Run: headless pygame with SDL's dummy video driver; simulated clock (each Clock.tick advances the game by its frame time, no real sleeping); random seed 0; keys injected as events and as key.get_pressed() state; mouse plan: one left click at the window centre at the start of phase 2, then a move to the lower-right quarter at the start of phase 3.
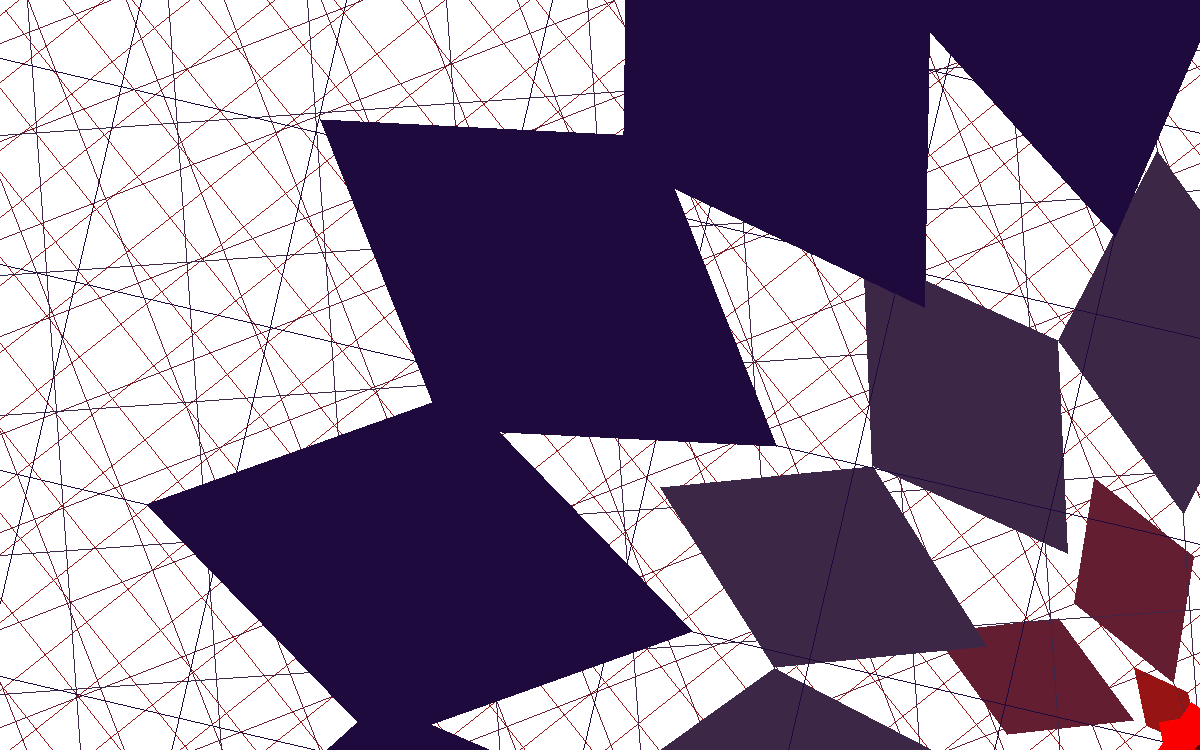
Frame 1 of 4 · flips 1–60 · no input
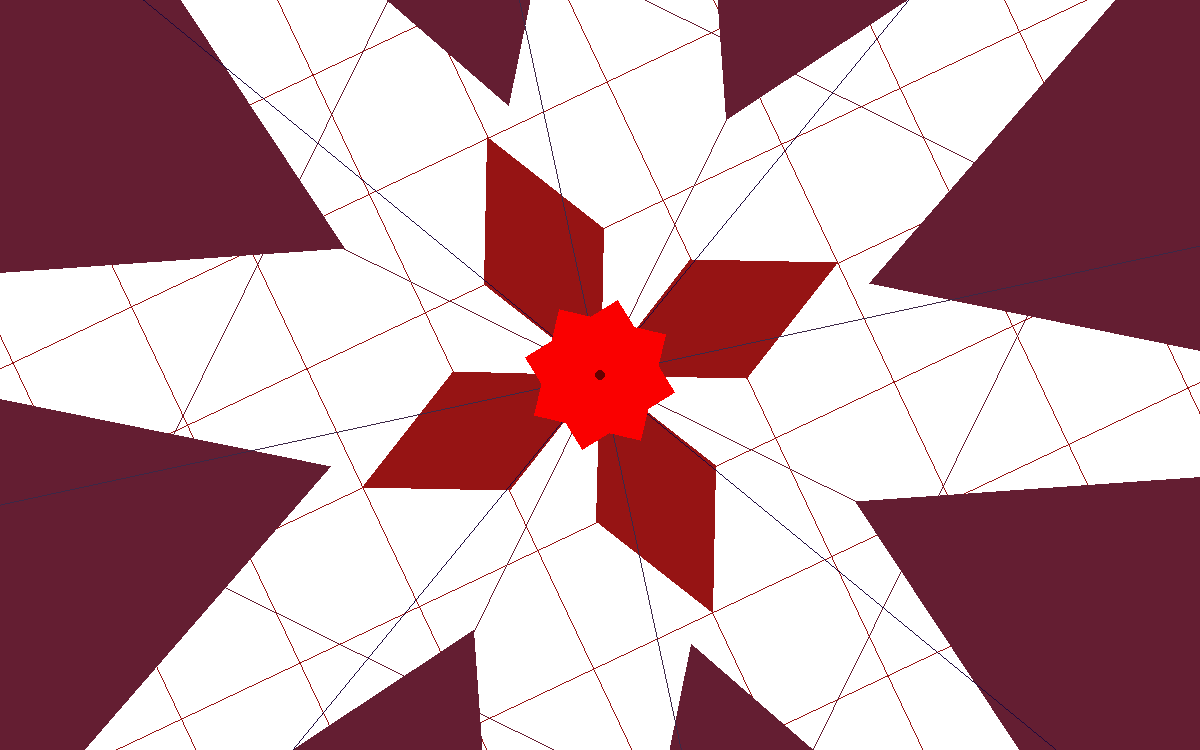
Frame 2 of 4 · flips 61–180 · clicked the window centre · tapped SPACE, RETURN · held RIGHT (→), D
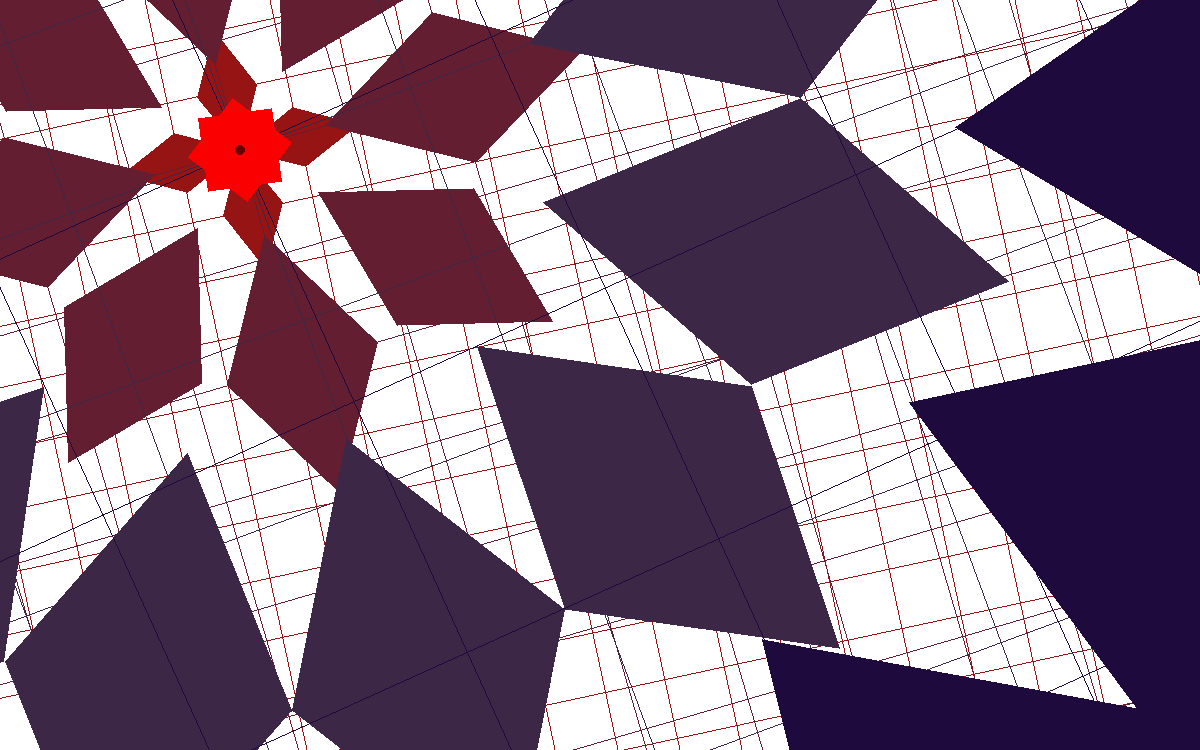
Frame 3 of 4 · flips 181–300 · moved the mouse to the lower-right quarter · held DOWN (↓), S
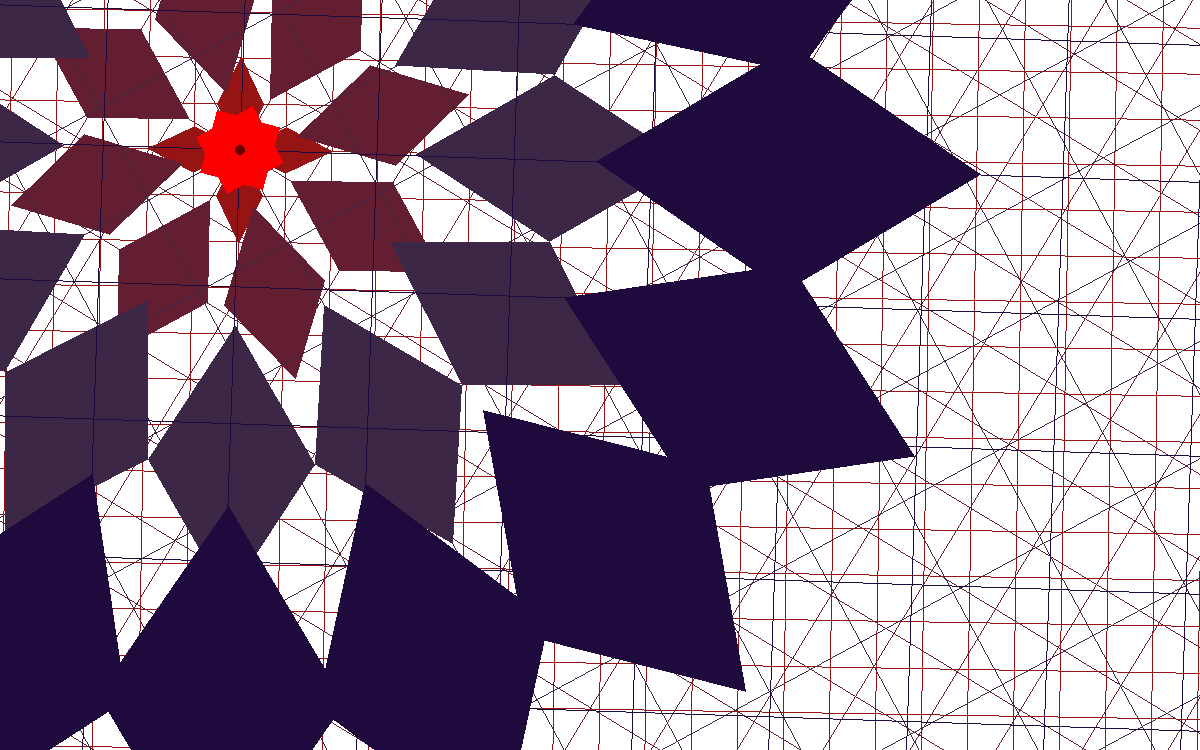
Frame 4 of 4 · flips 301–420 · held LEFT (←), A, UP (↑), W

The pygame program that drew these frames:

import pygame
import pygame.gfxdraw
import math
import time
import random

pygame.init()
#1200, 750
winW, winH = 1200, 750
win = pygame.display.set_mode((winW, winH), flags=pygame.SCALED, vsync=1)
surfaceW, surfaceH = winW*2, winH*2
surface = pygame.Surface((surfaceW, surfaceH))
fps = 60
layers = []


def addVect(vect1, vect2):
    return (vect1[0] + vect2[0], vect1[1] + vect2[1])

def subVect(vect1, vect2):
    return (vect1[0] - vect2[0], vect1[1] - vect2[1])

def vectLen(vect):
    return math.sqrt(vect[0]**2 + vect[1]**2)

def scaleVect(num, vect):
    return((vect[0]*num, vect[1]*num))

def multiplyVect(vect1, vect2):
    return((vect1[0]*vect2[0], vect1[1]*vect2[1]))

def rotateVect(angle, vect):
    return (vect[0]*math.cos(angle) - vect[1]*math.sin(angle), vect[0]*math.sin(angle) + vect[1]*math.cos(angle))
 
#allign vector to an imagindary grid composed of parallelograms with width of ihat and height of jhat
#also vector is positioned relative to the origin (in this case the center of the screen 350, 350)
def allignVect(vect, ihat, jhat, origin):
    return addVect((vect[0]*ihat[0] + vect[1]*jhat[0], vect[0]*ihat[1] + vect[1]*jhat[1]), origin)


class shape:
    #how a "shape" looks like
    #[[(x1, y1), (x2, y1), (x3, y3), ... ] , (R, G, B)]
    def __init__(self, points, color):
        self.points = points
        self.color = color

    #takes every point of the shape, rotates it around the (0,0), then moves it to its position
    def place(self, pos, angle):
        POINTS = []

        for point in self.points:
            POINTS.append(addVect(rotateVect(angle, point), pos))

        SHAPE = [POINTS, self.color]
        return SHAPE


    #circular place
    def circlePlace(self, layer, center, radius, divide):
        angle = 2*math.pi/divide
        theta = 0
        #figure out a "shift" value for when "divide" is odd and want to retain symmetry across the y-axis
        for i in range(divide):
            shapeCenter = addVect(center, (math.cos(theta)*radius, math.sin(theta)*radius))
            #return self.place(shapeCenter, theta)
            #cant return without exiting func, wa wa waa
            layer.vectors.append(self.place(shapeCenter, theta))
            theta += angle
        
            

class layer:
    def __init__(self, ihat, jhat, origin, vectors):
        self.ihat, self.jhat = ihat, jhat
        self.origin = origin
        self.vectors = vectors
        layers.append(self)

    def gridLines(self, color):
        #I just randomly chose 25
        amount = 25
        for y in range(-amount, amount):
            self.vectors.append([[(-amount, y), (amount, y)], color])
        for x in range(-amount, amount):
            self.vectors.append([[(x, -amount), (x, amount)], color])        

    def spin(self, clock, speed):
        self.ihat = rotateVect(speed, self.ihat)
        self.jhat = rotateVect(speed, self.jhat)

    #KEEP SIN GROW SPEED AT VALUES AROUND 0.01 (radians suck)
    def sinGrow(self, clock, amplitude):
        while amplitude >= 0.1:
            amplidute /= 10
        self.ihat = scaleVect(1 + math.sin(clock)*amplitude, self.ihat)
        self.jhat = scaleVect(1 + math.sin(clock)*amplitude, self.jhat)

    def draw(self):
        for shape in self.vectors:
            POINTS = []
            for point in shape[0]:
                POINTS.append(allignVect(point, self.ihat, self.jhat, self.origin))

            if len(shape[0]) > 2:
                pygame.gfxdraw.filled_polygon(surface, POINTS, shape[1])
            elif len(shape[0]) == 2:
                pygame.draw.line(surface, shape[1], POINTS[0], POINTS[1], 1)
            elif len(shape[0]) == 1:
                pygame.draw.circle(surface, shape[1], POINTS[0], 5)

    def paste(self, layer):
        self.ihat = addVect(self.ihat, layer.ihat)
        self.jhat = addVect(self.jhat, layer.jhat)
        print(addVect(self.ihat, layer.ihat))

def main():
    #create different shapes [[(point1), (point2), (point3)], (R, G, B)]
    point = shape([(0, 0)], (100, 0, 0))
    square = shape([(1.5, 1.5), (1.5, -1.5), (-1.5, -1.5), (-1.5, 1.5)], (250, 0, 0))
    triangle = shape([(-0.433, 0), (0.433, -0.5), (0.433, 0.5)], (100, 200, 100))
    diamond1 = shape([(-1, 0), (0, -0.5), (1, 0),(0, 0.5)], (150, 20, 20))
    diamond2 = shape([(-1.2, 0), (0, -0.7), (1.2, 0),(0, 0.7)], (100, 30, 50))
    diamond3 = shape([(-1.3, 0), (0, -0.8), (1.3, 0),(0, 0.8)], (60, 40, 70))
    diamond4 = shape([(-1.4, 0), (0, -0.9), (1.4, 0),(0, 0.9)], (30, 10, 60))

##    #TESTING LAYER PASTE
##    layer0 = layer((20, 0), (0, 20), (surfaceW/2, surfaceH/2), [])
##    layer1 = layer((20, 0), (0, 20), (surfaceW/2, surfaceH/2), [])
##
##    layer0.vectors.append(point.place((3, 3), 0))
##    layer0.vectors.append(point.place((0, 0), 0))
##    layer0.gridLines((100, 0, 0))
##    layer1.gridLines((0, 100, 0))
    
    #cool red-purple gradient art shapes and layers
    layer1 = layer((40, 0), (0, 40), (surfaceW/2, surfaceH/2), [])
    layer2 = layer((60, 0), (0, 60), (surfaceW/2, surfaceH/2), [])
    layer3 = layer((80, 0), (0, 80), (surfaceW/2, surfaceH/2), [])
    layer4 = layer((100, 0), (0, 100), (surfaceW/2, surfaceH/2), [])
    layer0 = layer((20, 0), (0, 20), (surfaceW/2, surfaceH/2), [])

    layer0.vectors.append(square.place((0, 0), 0))
    layer0.vectors.append(square.place((0, 0), math.pi/4))
    layer0.vectors.append(point.place((0, 0),0))
    #layer0.gridLines((250, 0, 0))

    diamond1.circlePlace(layer1, (0, 0), 1, 4)
    layer1.gridLines((150, 20, 20))
    diamond2.circlePlace(layer2, (0, 0), 2, 8)
    layer2.gridLines((100, 30, 50)) 
    diamond3.circlePlace(layer3, (0, 0), 3, 12)
    layer3.gridLines((60, 40, 70)) 
    diamond4.circlePlace(layer4, (0, 0), 4, 16)
    layer4.gridLines((30, 10, 60))
    
    loop = True
    clock= 0
    
    while loop:
        clock += 1/fps

        surface.fill((255, 255, 255))

        #Matrix transformations

##        #TEST LAYER PASTE
##        #layer1.paste(layer0)
##        layer0.spin(clock, 0.01)
##        layer1.origin = allignVect(layer1.origin, layer0.ihat, layer0.jhat, (winW, winH))

        #cool red-purple gradient art transformations
        layer0.sinGrow(clock, 0.005)
        layer0.spin(clock, 0.01)
        layer1.sinGrow(clock, 0.01)#0.01
        layer1.spin(clock, 0.015)
        layer2.sinGrow(clock, 0.015)#0.015
        layer2.spin(clock, 0.02)
        layer3.sinGrow(clock, 0.02)#0.02
        layer3.spin(clock, 0.025)
        layer4.sinGrow(clock, 0.025)#0.025
        layer4.spin(clock, 0.03)
        
        for l in layers:
            l.draw()

        #let the mouse control where the camera is.
        cameraPos = addVect(scaleVect(-1, pygame.mouse.get_pos()), (0, 0))
        win.blit(surface, cameraPos)
        
        pygame.time.Clock().tick(fps)
        pygame.display.update()       

        for event in pygame.event.get():
            if event.type == pygame.QUIT:
                loop = False
                

    pygame.quit()
    

if __name__ == "__main__":
    main()
